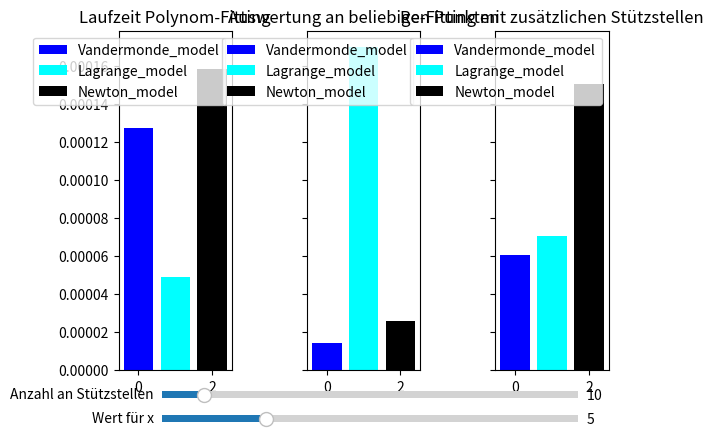

Recreate this plot in Python.
"""
Aufgabe 2
"""
import numpy as np
import matplotlib.pyplot as plt
from matplotlib.widgets import Slider
import time

#aus Aufgabe 1
def Horner_polyval(x, a):
    m,n = np.shape(a)
    if m == 0:
        return 0
    P = a[n-1]*x + a[n-2]
    for i in range(2,n):
        P *= x 
        P += a[n-1-i]
    return P

#%%Aufgabe 2

class Vandermonde_model:
    def fit(self, x, y):
        self.x = x
        self.y = y
        if np.shape(self.x)[0] != np.shape(self.y)[0]:
            raise ValueError('shape of x and y should be the same')
        n = np.shape(self.x)[0]
        self.p = np.linalg.solve(np.vander(self.x,n,increasing=True), self.y)
    
    def __call__(self, x):
        return Horner_polyval(x, self.p)
    
    def add_points(self, x, y):
        self.x = x
        self.y = y
        if np.shape(self.x)[0] != np.shape(self.y)[0]:
            raise ValueError('shape of x and y should be the same')
        n = np.shape(self.x)[0]
        self.p = np.linalg.solve(np.vander(self.x,n,increasing=True), self.y)

class Lagrange_model:
    def fit(self, x, y):
        self.x = x
        self.y = y
        if np.shape(self.x)[0] != np.shape(self.y)[0]:
            raise ValueError('shape of x and y should be the same')
        for k in range(np.shape(self.x)[0]):
            self.__w_k(self.x, k)
    
    def __w_k(self, x, k):
        w_k = 1
        for i in range(np.shape(x)[0]):
            if i==k:
                pass
            else:
                w_k *= (x[k] - x[i])**(-1)
        self.w_k = w_k
        return self.w_k
    
    def __call__(self, x):
        a=0
        for k in range(np.shape(self.x)[0]):
            a += (self.y[k]*(self.__w_k(self.x,k)))/(x - self.x[k])
        b=0
        for k in range(np.shape(self.x)[0]):
            b += self.__w_k(self.x,k)/(x - self.x[k])
        return a/b
    
    def add_points(self, x, y):
        x_new = np.hstack((self.x, x))
        y_new = np.vstack((self.y, y))
        for k in range(np.shape(x_new)[0]):
            if k in range(np.shape(self.x)[0]):
                for i in range(np.shape(x)[0]):
                    self.w_k *= (self.x[k] - x[i])**(-1)
            else:
                self.w_k = self.__w_k(x_new, k)
        self.x = x_new
        self.y = y_new
        

class Newton_model:
    def fit(self, x, y):
        self.x = x
        self.y = y
        if np.shape(self.x)[0] != np.shape(self.y)[0]:
            raise ValueError('shape of x and y should be the same')
        self.n = np.shape(self.x)[0]
        coeff = []
        f_ = np.zeros((self.n-1,1))
        f = self.y.copy()
        for i in range(self.n-1):
            for j in range(self.n-2-i):
                f_[j] = (f[j+1]-f[j])/(self.x[j+1+i] - self.x[j])
                if j == 0:
                    coeff.append(f_[j])
                f = f_.copy()
        self.coeff = coeff
        
    '''  nicht mit dividierten Differenzen
    def __N_k(self, x, k):
        if k == 0:
            return self.N_k = 1
        else:
            N_k = 1
            for i in range(k):
                N_k *= (x-self.x[i])
            return self.N_k
    
    def __a:
        n = self.x[0]
        L = np.zeros(n, n)
        for i, j in range(n):
            L[i,j] = self.__N_k(self.x[i], j)
        self.a = np.linalg.solve(L, self.y)
        return self.a
     ''' 
    
    def __call__(self, x):
        p = self.coeff[-2] + self.coeff[-1]*(x-self.x[-1])
        for i in range(2,self.n-1):
            p *= (x - self.x[-i])
            p += self.coeff[-i]
        self.p = p
    
    def add_points(self, x, y):
        if np.shape(x)[0] != np.shape(y)[0]:
            raise ValueError('shape of x and y should be the same')
        x_new = np.hstack((self.x, x))
        y_new = np.vstack((self.y, y))
        n_new = np.shape(x_new)[0]
        
        
        f_ = np.zeros((n_new-2,1))
        f = y_new.copy()
        for i in range(1,n_new-1):
            if i <= self.n:
                for j in range(1,n_new-2-i):
                    f_[j] = (f[j+1]-f[j])/(x_new[j+1+i] - x_new[j])
                    f = f_.copy()
            if i > self.n:
                for j in range(n_new-2-i):
                    f_[j] = (f[j+1]-f[j])/(x_new[j+1+i] - x_new[j])
                    if j == 0:
                        self.coeff.append(f_[j])
                    f = f_.copy()
        
        self.coeff = self.coeff
        self.x = x_new
        self.y = y_new


#Laufzeiten

plt.close('all')
fig, ax = plt.subplots(1,3,sharex=True, sharey=True)
plt.tight_layout(pad=4)

variants = ['Vandermonde_model', 'Lagrange_model', 'Newton_model']
colors = {'Vandermonde_model':'blue', 'Lagrange_model':'cyan', 'Newton_model':'black'}

axx = fig.add_axes([0.2, 0.05, 0.65, 0.03])
x1_slider = Slider(
    ax = axx,
    label='Wert für x',
    valmin = 0,
    valmax = 20,
    valinit=5,
    valstep=0.5
    )

axn = fig.add_axes([0.2, 0.1, 0.65, 0.03])
n_slider = Slider(
    ax = axn, 
    label='Anzahl an Stützstellen',
    valmin = 0,
    valmax = 100,
    valinit = 10,
    valstep = 1.
    )
 

def update(val):
    x1 = int(x1_slider.val)
    n = int(n_slider.val)
    
    
    ax[0].clear()
    ax[1].clear()
    ax[2].clear()
    ax[0].set_title('Laufzeit Polynom-Fitting')
    ax[1].set_title('Auswertung an beliebigen Punkten')
    ax[2].set_title('Re-Fitting mit zusätzlichen Stützstellen')
    
    van = Vandermonde_model()
    lag = Lagrange_model()
    newton = Newton_model()
    
    
    x = np.random.normal(0, 0.1, (np.linspace(-2,2,n)).shape)
    y = np.random.rand(n,1)
    x_ex = np.random.normal(0, 0.1, (np.linspace(2,3,5)).shape)
    y_ex = np.random.rand(5,1)
    #Polynom-Fitting
    excec_times = {}
    for i, var in enumerate(variants):
        t_start = time.perf_counter()
        if var == 'Vandermonde_model':
            van.fit(x, y)
        if var == 'Lagrange_model':
            lag.fit(x, y)
        if var == 'Newton_model':
            newton.fit(x, y)
    
        excec_times[var] = time.perf_counter() - t_start
        ax[0].bar(i, excec_times[var], color = colors[var], label = variants[i])
        
    ax[0].legend()
    
    #Auswertung an beliebigen Punkten
    excec_times = {}
    for i, var in enumerate(variants):
        t_start = time.perf_counter()
        if var == 'Vandermonde_model':
            van.__call__(x1)
        if var == 'Lagrange_model':
            lag.__call__(x1)
        if var == 'Newton_model':
            newton.__call__(x1)
    
        excec_times[var] = time.perf_counter() - t_start
        ax[1].bar(i, excec_times[var], color = colors[var], label = variants[i])
    
    ax[1].legend()
    
    #Re-Fitting mit zusätzlichen Stützstellen
    excec_times = {}
    for i, var in enumerate(variants):
        t_start = time.perf_counter()
        if var == 'Vandermonde_model':
            van.add_points(x_ex, y_ex)
        if var == 'Lagrange_model':
            lag.add_points(x_ex, y_ex)
        if var == 'Newton_model':
            newton.add_points(x_ex, y_ex)
    
        excec_times[var] = time.perf_counter() - t_start
        ax[2].bar(i, excec_times[var], color = colors[var], label = variants[i])
        
    ax[2].legend()
    
    
update(0)
x1_slider.on_changed(update)  
n_slider.on_changed(update)
    
    
            
